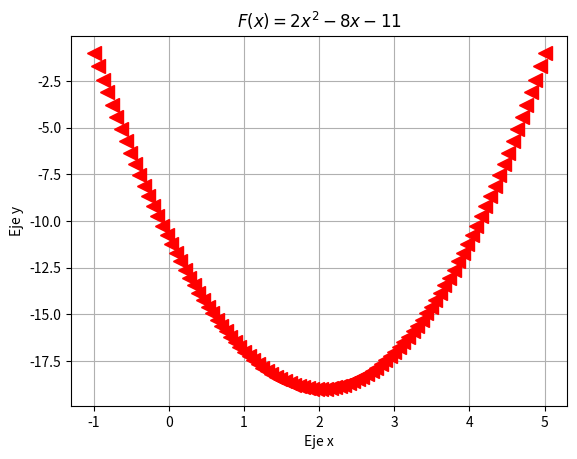

This chart was generated by the following Python code:
import matplotlib.pyplot as plt
import numpy as np

x = np.linspace(-1, 5 ,100)
fx = 2*x**2-8*x-11
plt.plot(x, fx, '<', linewidth=3, color='red', markersize=10)
plt.title('$F(x)= 2x^2 -8x-11$')
plt.xlabel('Eje x')
plt.ylabel('Eje y')
a = plt.gca()
#a.set_axis_bgcolor('k')
plt.grid(True)
plt.show()
